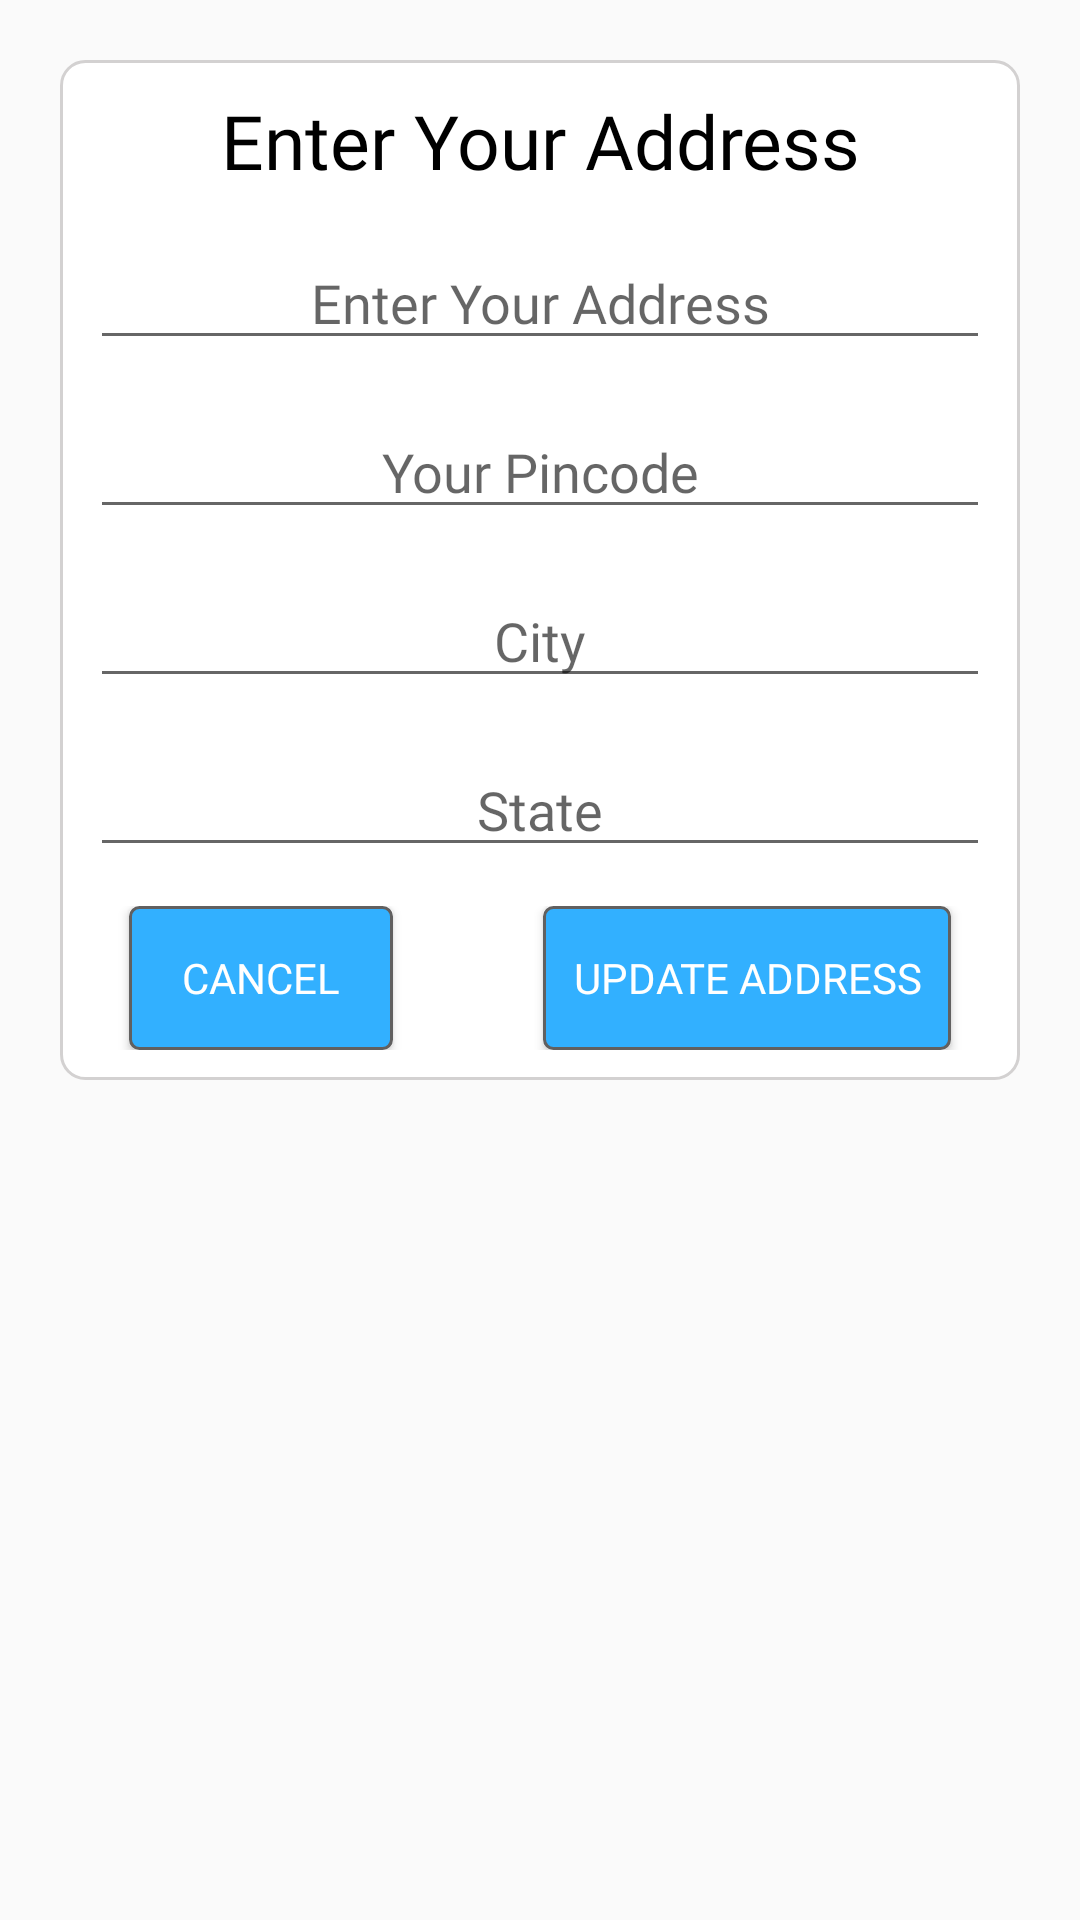

Layout XML and referenced resources for this Android screen:
<!-- AndroidManifest.xml: application theme AppTheme -->
<!-- res/layout/layout_add_address.xml -->
<?xml version="1.0" encoding="utf-8"?>
<RelativeLayout xmlns:android="http://schemas.android.com/apk/res/android"
    xmlns:app="http://schemas.android.com/apk/res-auto"
    android:layout_width="match_parent"

    android:layout_height="match_parent">

    <LinearLayout
        android:background="@drawable/searchview"
        android:layout_margin="20dp"
        android:padding="10dp"
        android:layout_centerHorizontal="true"
        android:layout_width="match_parent"
        android:layout_height="wrap_content"
        android:orientation="vertical">


        <TextView
            android:textColor="@color/black"
            android:fontFamily="@font/bold"
            android:textSize="25dp"
            android:gravity="center"
            android:id="@+id/enterProductTile"
            android:layout_width="match_parent"
            android:layout_height="wrap_content"
            android:text="Enter Your Address" />

        <EditText
            android:gravity="center"
            android:layout_marginTop="15dp"
            android:id="@+id/edtAddress"
            android:layout_width="match_parent"
            android:layout_height="wrap_content"
            android:ems="10"
            android:textColor="#000000"
            android:fontFamily="@font/regular"
            android:inputType="textPersonName"
            android:hint="Enter Your Address" />


        <EditText
            android:gravity="center"
            android:layout_marginTop="15dp"
            android:id="@+id/edtPinCode"
            android:layout_width="match_parent"
            android:layout_height="wrap_content"
            android:ems="10"
            android:textColor="#000000"
            android:fontFamily="@font/regular"
            android:inputType="textPersonName"
            android:hint="Your Pincode" />

        <EditText
            android:gravity="center"
            android:layout_marginTop="15dp"
            android:id="@+id/edtCity"
            android:layout_width="match_parent"
            android:layout_height="wrap_content"
            android:ems="10"
            android:textColor="#000000"
            android:fontFamily="@font/regular"
            android:inputType="textPersonName"
            android:hint="City" />

        <EditText
            android:gravity="center"
            android:layout_marginTop="15dp"
            android:id="@+id/edtState"
            android:layout_width="match_parent"
            android:layout_height="wrap_content"
            android:ems="10"
            android:textColor="#000000"
            android:fontFamily="@font/regular"
            android:inputType="textPersonName"
            android:hint="State" />



        <LinearLayout
            android:layout_marginTop="13dp"
            android:gravity="center"
            android:layout_width="match_parent"
            android:layout_height="match_parent"
            android:orientation="horizontal">

            <Button
                android:id="@+id/cancel"
                android:layout_width="wrap_content"
                android:layout_height="wrap_content"
                android:layout_gravity="center"

                android:background="@drawable/item_add_cart"
                android:fontFamily="@font/bold"
                android:padding="10dp"
                android:text="CANCEL"
                android:textColor="#ffffff" />

            <Button
                android:id="@+id/addAddress"
                android:layout_width="wrap_content"
                android:layout_height="wrap_content"
                android:layout_gravity="center"
                android:layout_marginLeft="50dp"
                android:background="@drawable/item_add_cart"
                android:fontFamily="@font/bold"
                android:padding="10dp"
                android:text="UPDATE ADDRESS"
                android:textColor="#ffffff" />
        </LinearLayout>

    </LinearLayout>

</RelativeLayout>
<!-- resources referenced by this layout -->
<resources>
  <color name="black">#FF000000</color>
  <!-- drawable item_add_cart (drawable) -->
  <?xml version="1.0" encoding="utf-8"?>
  <shape xmlns:android="http://schemas.android.com/apk/res/android"
      android:shape="rectangle">
      <solid android:color="@color/blue" />
      <stroke
  
          android:width="1dp"
          android:color="#616060" />
      <corners android:radius="3dp" />
  
  </shape>
  <!-- drawable searchview (drawable) -->
  <shape xmlns:android="http://schemas.android.com/apk/res/android"
      android:shape="rectangle">
  
      <corners
          android:radius="8dp" />
  
      <solid
          android:color="@color/white" />
  
      <stroke
  
          android:width="1dp"
          android:color="#D3D1D1" />
  </shape>
  <style name="AppTheme" parent="Theme.AppCompat.Light.NoActionBar">
          
          <item name="colorPrimary">@color/colorPrimary</item>
          <item name="colorPrimaryDark">@color/colorPrimaryDark</item>
          <item name="colorAccent">@color/colorAccent</item>
      </style>
  <color name="blue">#32B0FF</color>
  <color name="white">#FFFFFFFF</color>
  <color name="colorPrimary">#6200EE</color>
  <color name="colorPrimaryDark">#2FB4FF</color>
  <color name="colorAccent">#03DAC5</color>
</resources>
